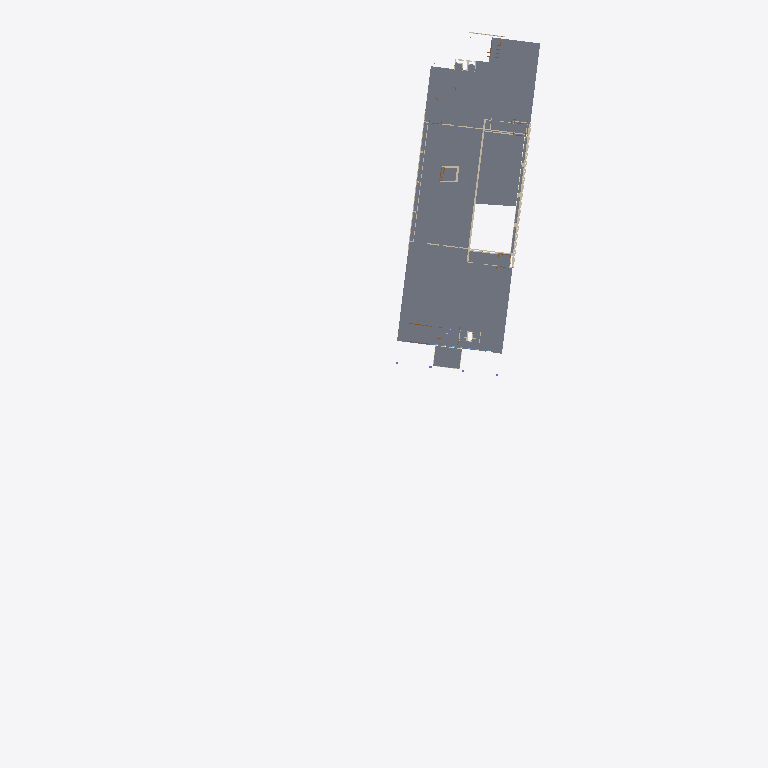
Plan cut of the same IFC building model at storey '100 – Gelijkvloers — inkom, auditoria' (level 0.00 m, cut at 1.40 m), seen from above with north up, elements coloured by IFC class: 12 walls (beige), 6 slabs (grey). Cut surfaces are drawn darker.
Extent 97.8 m × 207.6 m × 25.2 m (x, y, z). Storeys (6): 080 – Kelder — fietsenberging, garage, technieken at -7.14 m; 090 – Souterrain — foyer, archief, berging at -3.91 m; 100 – Gelijkvloers — inkom, auditoria at 0.00 m; 110 – Eerste verdieping — auditoria, bibliotheek at 5.27 m; 120 – Tweede verdieping — kantoren at 9.18 m; 130 – Derde verdieping — kantoren at 13.09 m. Elements (1480): 606 IfcColumn, 473 IfcDoor, 306 IfcWall, 49 IfcWindow, 34 IfcSlab, 12 IfcReinforcingBar.

HEADER;
FILE_DESCRIPTION(('ViewDefinition [CoordinationView]'),'2;1');
FILE_NAME('','2026-11-15T17:41:00',(''),(''),'IfcOpenShell 0.9.0post1+b5e509b','IfcOpenShell 0.9.0post1+b5e509b','');
FILE_SCHEMA(('IFC4'));
ENDSEC;
DATA;
#1=IFCPROJECT('3$KP5QMyP8KQKO6j4OAi7x',$,'UFO — Universiteitsforum (27.21)',$,$,$,$,(#10),#5);
#12=IFCSITE('1bQXVDelb90u4AXw_2BAd9',$,'Sint-Pietersnieuwstraat, Gent',$,$,$,$,$,$,$,$,$,$,$);
#13=IFCBUILDING('1nVPNVb316uv4X8JuYOkSj',$,'UFO (27.21)',$,$,$,$,$,$,$,$,$);
#23=IFCBUILDINGSTOREY('3NYyloX5D8ThcS8w6Czvt3',$,'080 – Kelder — fietsenberging, garage, technieken',$,$,#34,$,$,$,-7.139999999999999);
#10425=IFCBUILDINGSTOREY('3p4Z4RNan5yBTXqBEM$HtK',$,'090 – Souterrain — foyer, archief, berging',$,$,#10435,$,$,$,-3.91);
#22993=IFCBUILDINGSTOREY('3Hh9bMT9L28BqVfDz$88j2',$,'100 – Gelijkvloers — inkom, auditoria',$,$,#23003,$,$,$,0.0);
#27055=IFCBUILDINGSTOREY('0QlcXQvi55deOamKqpDVYL',$,'110 – Eerste verdieping — auditoria, bibliotheek',$,$,#27065,$,$,$,5.27);
#34963=IFCBUILDINGSTOREY('3sa686hkD2ZQcDCchuSWS8',$,'120 – Tweede verdieping — kantoren',$,$,#34973,$,$,$,9.18);
#41945=IFCBUILDINGSTOREY('2hQ6td3Qn678p2f2bsbuaA',$,'130 – Derde verdieping — kantoren',$,$,#41955,$,$,$,13.090000000000003);
#25496=IFCSLAB('0zL8H8Iqr2fvqpJCA3z5tR',$,'Vloerzone peil +0.00 (plaat ter plaatse gestort, 50 cm, op balken 65 cm; zone 1030 mm)','gevel 2005: onderkant +22,01 → vloer +23,04. Draagvloer: plaat ter plaatse gestort, 50 cm, op balken 65 cm — S3 – plaat boven verdieping -1.',$,#25567,#25557,$,$);
#31759=IFCSLAB('2CeCdaWHL05f0ZiNgW3Dtn',$,'Vloerzone peil +0.72 (voorgespannen welfsels + druklaag 10 cm, op balken 74 cm; zone 885 mm)','gevel 2005: onderkant +27,425 → vloer +28,31. Draagvloer: voorgespannen welfsels + druklaag 10 cm, op balken 74 cm — S4 – plaat boven verdieping 0.',$,#31781,#31771,$,$);
#19152=IFCSLAB('1Ww_8N16XEx8JuyubY5QnV',$,'Dakzone -1.03 → +0.05 (voorgespannen welfsels 20 cm + druklaag 5 cm, op balken 60 cm; zone 1085 mm)','gevel 2005: onderkant +39,01 → dak +40,095. Dakvloer: voorgespannen welfsels 20 cm + druklaag 5 cm, op balken 60 cm — S7 – dakniveau as H→L; S11 – doorsnede 1-1.',$,#19191,#19181,$,$);
#23113=IFCWALL('02W_8k8vv0txpAwFsmh0X_',$,'Gevel ~892 cm','laag: arcering | buitenwand: ligt op de omtrek van de vloerplaat van dit niveau. Of dit gevelvlak glas is dan wel dicht, staat niet op de documentatieplannen; de foto’s van het gebouw tonen een vliesg',$,#23155,#23145,$,$);
#31736=IFCSLAB('0jONUx2vv35fPrPkYLS1ln',$,'Vloerzone peil +0.22 (voorgespannen welfsels + druklaag 10 cm, op balken 74 cm; zone 885 mm)','gevel 2005: onderkant +27,425 → vloer +28,31. Draagvloer: voorgespannen welfsels + druklaag 10 cm, op balken 74 cm — S4 – plaat boven verdieping 0.',$,#31758,#31748,$,$);
#27066=IFCWALL('3EwXsKLAD2OhkcFgN7yjZw',$,'Gevel ~2554 cm','laag: arcering | buitenwand: ligt op de omtrek van de vloerplaat van dit niveau. Of dit gevelvlak glas is dan wel dicht, staat niet op de documentatieplannen; de foto’s van het gebouw tonen een vliesg',$,#27125,#27114,$,$);
#19033=IFCSLAB('3dus3TKvP48hzlfTmQ9j77',$,'Dakzone -1.03 → +0.05 (voorgespannen welfsels 20 cm + druklaag 5 cm, op balken 60 cm; zone 1085 mm)','gevel 2005: onderkant +39,01 → dak +40,095. Dakvloer: voorgespannen welfsels 20 cm + druklaag 5 cm, op balken 60 cm — S7 – dakniveau as H→L; S11 – doorsnede 1-1.',$,#19081,#19071,$,$);
#25568=IFCSLAB('1C9MxJZQbB0ufQv8$qCQm4',$,'Vloerzone peil +0.22 (plaat ter plaatse gestort, 50 cm, op balken 65 cm; zone 1030 mm)','gevel 2005: onderkant +22,01 → vloer +23,04. Draagvloer: plaat ter plaatse gestort, 50 cm, op balken 65 cm — S3 – plaat boven verdieping -1.',$,#25590,#25580,$,$);
#23206=IFCWALL('0uZcXWcF98zBlsy5jx5NZz',$,'Gevel ~102 cm','laag: arcering | buitenwand: ligt op de omtrek van de vloerplaat van dit niveau. Of dit gevelvlak glas is dan wel dicht, staat niet op de documentatieplannen; de foto’s van het gebouw tonen een vliesg',$,#23248,#23238,$,$);
#27264=IFCWALL('2Xve2CQ31DWRhEa8C2$FcC',$,'Gevel ~165 cm','laag: arcering | buitenwand: ligt op de omtrek van de vloerplaat van dit niveau. Of dit gevelvlak glas is dan wel dicht, staat niet op de documentatieplannen; de foto’s van het gebouw tonen een vliesg',$,#27306,#27296,$,$);
#23276=IFCWALL('0ZWzGcX9XEVwiF6ToDNCYt',$,'Wand arcering ~48 cm','laag: arcering',$,#23306,#23296,$,$);
#28207=IFCWALL('2jV80C09fEGOdmEvYXSDB9',$,'Gevel ~16 cm','laag: invulwand | buitenwand: ligt op de omtrek van de vloerplaat van dit niveau. Of dit gevelvlak glas is dan wel dicht, staat niet op de documentatieplannen; de foto’s van het gebouw tonen een vlies',$,#28229,#28219,$,$);
#23249=IFCWALL('0ERvQCpYr6S8xruZGfquk4',$,'Gevel ~55 cm','laag: arcering | buitenwand: ligt op de omtrek van de vloerplaat van dit niveau. Of dit gevelvlak glas is dan wel dicht, staat niet op de documentatieplannen; de foto’s van het gebouw tonen een vliesg',$,#23275,#23265,$,$);
#27206=IFCWALL('3HptVsodX2Pwom6Pme9QCa',$,'Gevel ~55 cm','laag: arcering | buitenwand: ligt op de omtrek van de vloerplaat van dit niveau. Of dit gevelvlak glas is dan wel dicht, staat niet op de documentatieplannen; de foto’s van het gebouw tonen een vliesg',$,#27235,#27225,$,$);
#19082=IFCWALL('1_q$lZTnPFjhSU$CPCqcx0',$,'Gevel ~99 cm','buitenwand: ligt op de omtrek van de vloerplaat van dit niveau. Of dit gevelvlak glas is dan wel dicht, staat niet op de documentatieplannen; de foto’s van het gebouw tonen een vliesgevel van glas in ',$,#19151,#19141,$,$);
#23028=IFCWALL('3_Kmco$zv6cAZOwcI$1t8E',$,'Gevel ~311 cm','laag: arcering | buitenwand: ligt op de omtrek van de vloerplaat van dit niveau. Of dit gevelvlak glas is dan wel dicht, staat niet op de documentatieplannen; de foto’s van het gebouw tonen een vliesg',$,#23066,#23056,$,$);
#19192=IFCWALL('26gvyMzZD7WweBO9Onleqx',$,'Gevel ~608 cm','buitenwand: ligt op de omtrek van de vloerplaat van dit niveau. Of dit gevelvlak glas is dan wel dicht, staat niet op de documentatieplannen; de foto’s van het gebouw tonen een vliesgevel van glas in ',$,#19243,#19233,$,$);
#18985=IFCWALL('2RqpkFX5XDbQL2303uWGhv',$,'Gevel ~32 cm','buitenwand: ligt op de omtrek van de vloerplaat van dit niveau. Of dit gevelvlak glas is dan wel dicht, staat niet op de documentatieplannen; de foto’s van het gebouw tonen een vliesgevel van glas in ',$,#19032,#19022,$,$);
ENDSEC;
